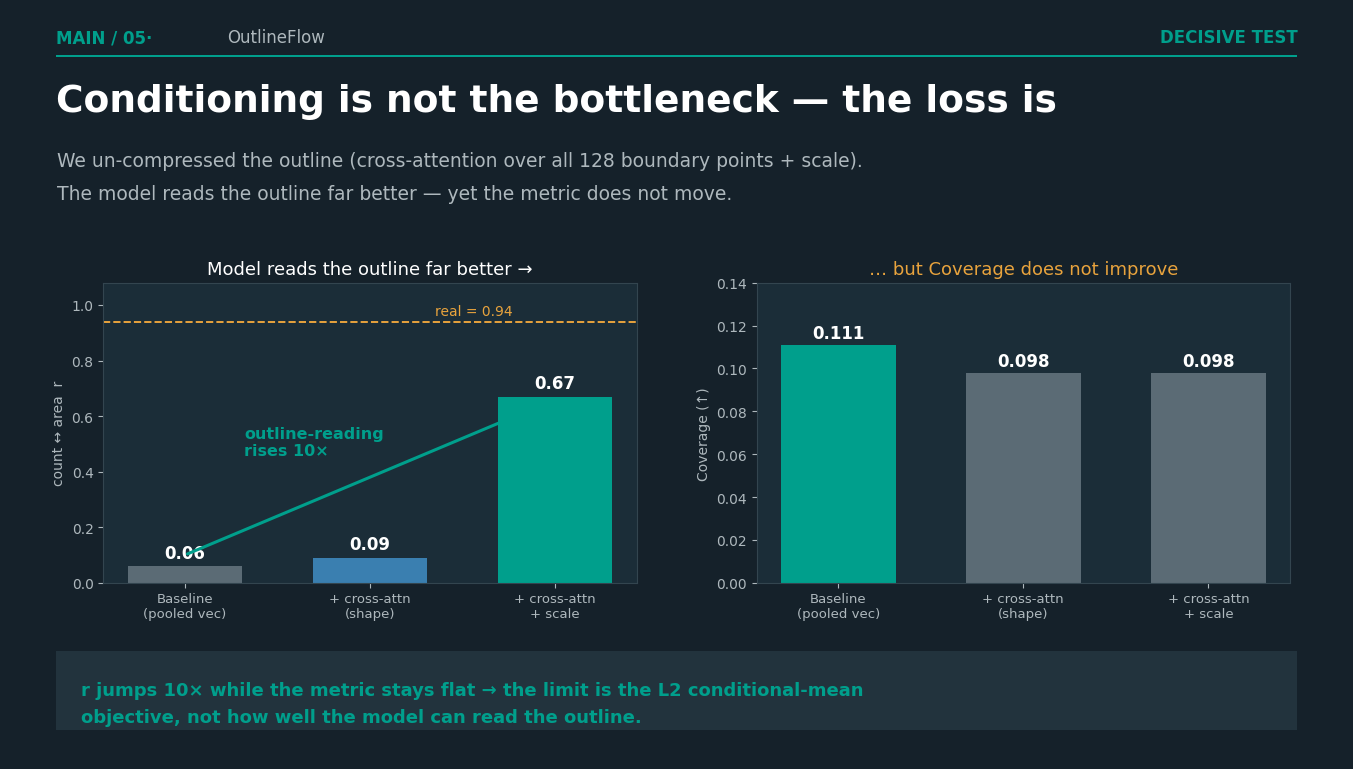
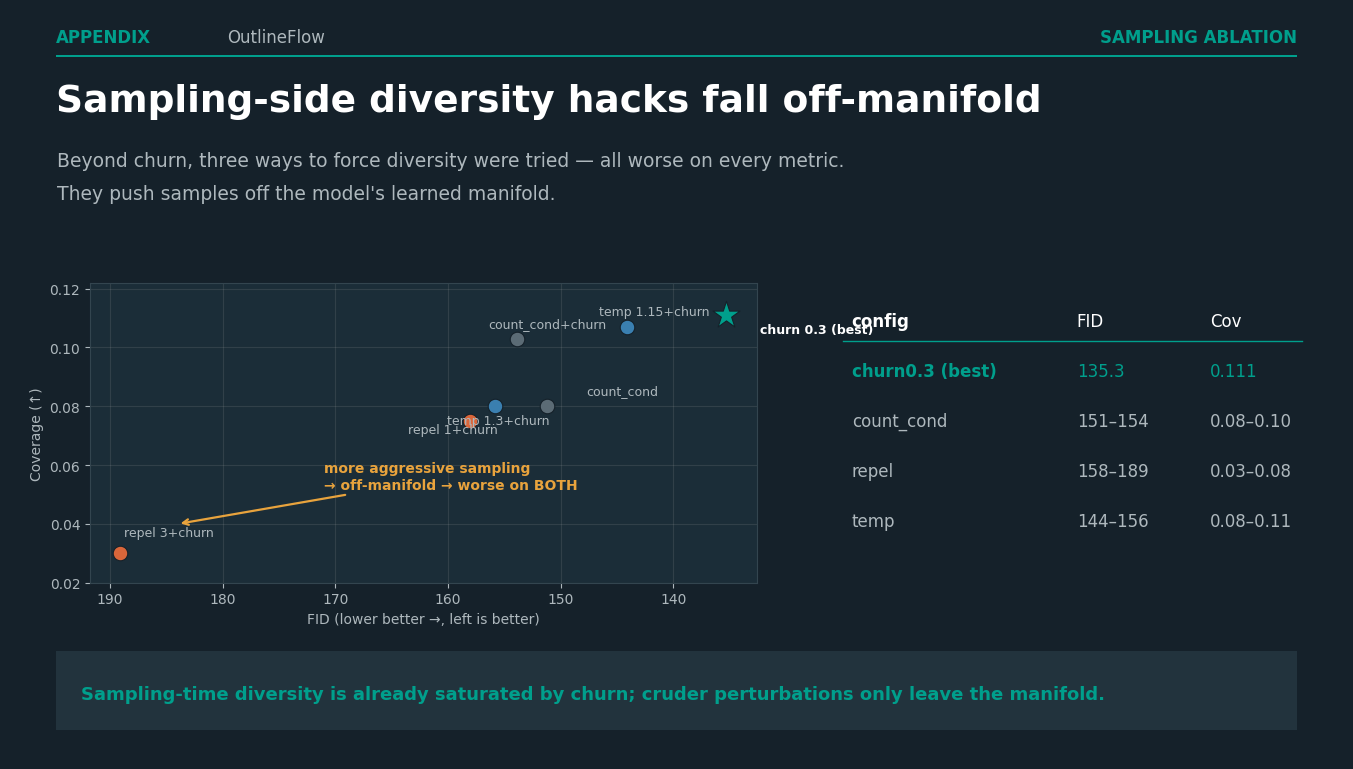

Write the Python code that produced these figures, in order.
"""Two full-slide PNGs in the deck's dark Google-Slides theme (bg #15212A, teal accent)."""
import matplotlib; matplotlib.use("Agg")
import matplotlib.pyplot as plt
import numpy as np

BG="#15212A"; TEAL="#009F8C"; WHITE="#FFFFFF"; LGREY="#AEB8BD"; AMBER="#E8A33D"; GREY="#5b6b75"
plt.rcParams.update({"font.family":"DejaVu Sans","text.color":WHITE,
                     "axes.edgecolor":"#3a4a55","xtick.color":LGREY,"ytick.color":LGREY,
                     "axes.labelcolor":LGREY})

def newslide():
    fig=plt.figure(figsize=(13.333,7.5),dpi=150); fig.patch.set_facecolor(BG)
    ax=fig.add_axes([0,0,1,1]); ax.set_xlim(0,16); ax.set_ylim(0,9); ax.axis("off"); ax.set_facecolor(BG)
    return fig,ax

def header(ax,tag,section):
    ax.text(0.55,8.6,tag,color=TEAL,fontsize=12,fontweight="bold")
    ax.text(2.6,8.6,"OutlineFlow",color=LGREY,fontsize=12)
    ax.text(15.45,8.6,section,color=TEAL,fontsize=12,fontweight="bold",ha="right")
    ax.add_patch(plt.Rectangle((0.55,8.42),14.9,0.03,color=TEAL,lw=0))

def darkax(rect,fig):
    a=fig.add_axes(rect); a.set_facecolor("#1b2d38")
    for s in a.spines.values(): s.set_color("#33454f")
    return a

def takeaway(ax,line1,line2=None):
    ax.add_patch(plt.Rectangle((0.55,0.35),14.9,0.95,color="#22333d",lw=0))
    ax.text(0.85,0.83 if line2 else 0.78,line1,color=TEAL,fontsize=13,fontweight="bold",va="center")
    if line2: ax.text(0.85,0.5,line2,color=TEAL,fontsize=13,fontweight="bold",va="center")

# ================= SLIDE 1: conditioning decisive test =================
fig,ax=newslide(); header(ax,"MAIN / 05·","DECISIVE TEST")
ax.text(0.55,7.78,"Conditioning is not the bottleneck — the loss is",fontsize=27,fontweight="bold",color=WHITE)
ax.text(0.57,7.12,"We un-compressed the outline (cross-attention over all 128 boundary points + scale).",fontsize=13.5,color=LGREY)
ax.text(0.57,6.72,"The model reads the outline far better — yet the metric does not move.",fontsize=13.5,color=LGREY)

labels=["Baseline\n(pooled vec)","+ cross-attn\n(shape)","+ cross-attn\n+ scale"]
r_vals=[0.06,0.09,0.67]; cov=[0.111,0.098,0.098]; x=np.arange(3)
a=darkax([0.07,0.235,0.40,0.40],fig)
a.bar(x,r_vals,color=[GREY,"#3a7fb0",TEAL],width=0.62)
a.axhline(0.94,ls="--",color=AMBER,lw=1.4); a.text(1.35,0.965,"real = 0.94",color=AMBER,fontsize=10)
for i,v in enumerate(r_vals): a.text(i,v+0.03,f"{v:.2f}",ha="center",color=WHITE,fontweight="bold",fontsize=12)
a.annotate("",xy=(2,0.66),xytext=(0,0.10),arrowprops=dict(arrowstyle="->",color=TEAL,lw=2.2))
a.text(0.32,0.46,"outline-reading\nrises 10×",color=TEAL,fontsize=11.5,fontweight="bold")
a.set_xticks(x); a.set_xticklabels(labels,fontsize=9.5,color=LGREY); a.set_ylim(0,1.08)
a.set_ylabel("count ↔ area  r",color=LGREY); a.set_title("Model reads the outline far better →",color=WHITE,fontsize=13)

a=darkax([0.56,0.235,0.40,0.40],fig)
a.bar(x,cov,color=[TEAL,GREY,GREY],width=0.62)
for i,v in enumerate(cov): a.text(i,v+0.003,f"{v:.3f}",ha="center",color=WHITE,fontweight="bold",fontsize=12)
a.set_xticks(x); a.set_xticklabels(labels,fontsize=9.5,color=LGREY); a.set_ylim(0,0.14)
a.set_ylabel("Coverage (↑)",color=LGREY); a.set_title("… but Coverage does not improve",color=AMBER,fontsize=13)

takeaway(ax,"r jumps 10× while the metric stays flat → the limit is the L2 conditional-mean",
         "objective, not how well the model can read the outline.")
fig.savefig("slide_cond_decisive.png",facecolor=BG); plt.close(fig)

# ================= SLIDE 2: sampling off-manifold =================
fig,ax=newslide(); header(ax,"APPENDIX","SAMPLING ABLATION")
ax.text(0.55,7.78,"Sampling-side diversity hacks fall off-manifold",fontsize=27,fontweight="bold",color=WHITE)
ax.text(0.57,7.12,"Beyond churn, three ways to force diversity were tried — all worse on every metric.",fontsize=13.5,color=LGREY)
ax.text(0.57,6.72,"They push samples off the model's learned manifold.",fontsize=13.5,color=LGREY)

pts=[("churn 0.3 (best)",135.3,0.111,TEAL,"*",420),
     ("count_cond+churn",153.9,0.103,GREY,"o",110),
     ("count_cond",151.2,0.080,GREY,"o",110),
     ("repel 1+churn",158.1,0.075,"#d9663a","o",110),
     ("repel 3+churn",189.1,0.030,"#d9663a","o",110),
     ("temp 1.15+churn",144.1,0.107,"#3a7fb0","o",110),
     ("temp 1.3+churn",155.8,0.080,"#3a7fb0","o",110)]
off={"churn 0.3 (best)":(-3.0,-0.006),"count_cond+churn":(2.5,0.004),"count_cond":(-3.5,0.004),
     "repel 1+churn":(5.5,-0.004),"repel 3+churn":(-0.3,0.006),"temp 1.15+churn":(2.5,0.004),"temp 1.3+churn":(4.3,-0.006)}
a=darkax([0.06,0.235,0.50,0.40],fig)
for nm,f,c,col,mk,sz in pts:
    a.scatter(f,c,c=col,marker=mk,s=sz,zorder=3,edgecolor=BG,linewidth=0.8)
    dx,dy=off[nm]; a.annotate(nm,(f,c),xytext=(f+dx,c+dy),fontsize=9,color=WHITE if "best" in nm else LGREY,
                              fontweight="bold" if "best" in nm else "normal")
a.annotate("more aggressive sampling\n→ off-manifold → worse on BOTH",xy=(184,0.040),xytext=(171,0.052),
           fontsize=10,color=AMBER,fontweight="bold",arrowprops=dict(arrowstyle="->",color=AMBER,lw=1.6))
a.set_xlabel("FID (lower better →, left is better)",color=LGREY); a.invert_xaxis()
a.set_ylabel("Coverage (↑)",color=LGREY); a.set_ylim(0.02,0.122); a.grid(alpha=0.15)

tx=10.1; ty=5.2
rows=[("config","FID","Cov"),("churn0.3 (best)","135.3","0.111"),("count_cond","151–154","0.08–0.10"),
      ("repel","158–189","0.03–0.08"),("temp","144–156","0.08–0.11")]
for r,(c1,c2,c3) in enumerate(rows):
    yy=ty-r*0.6; hd=(r==0); col=TEAL if r==1 else (WHITE if hd else LGREY)
    ax.text(tx,yy,c1,fontsize=12,color=col,fontweight="bold" if hd or r==1 else "normal")
    ax.text(tx+2.7,yy,c2,fontsize=12,color=col); ax.text(tx+4.3,yy,c3,fontsize=12,color=col)
    if hd: ax.plot([tx-0.1,tx+5.4],[yy-0.18]*2,color=TEAL,lw=1)
takeaway(ax,"Sampling-time diversity is already saturated by churn; cruder perturbations only leave the manifold.")
fig.savefig("slide_sampling_offmanifold.png",facecolor=BG); plt.close(fig)
print("saved both dark slides")
